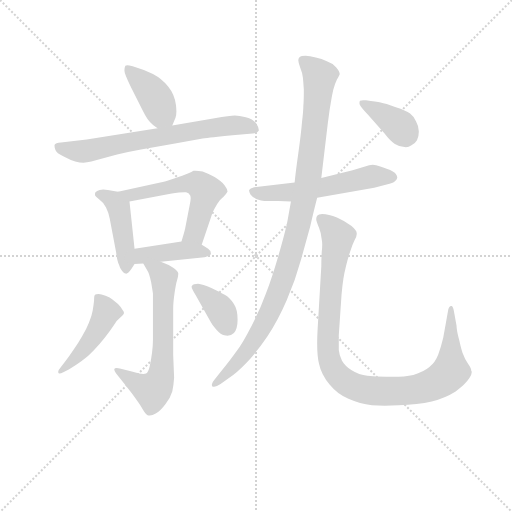
t = 0.00 s
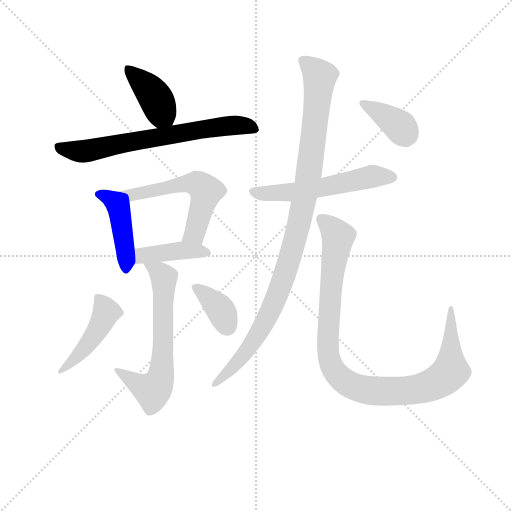
t = 1.85 s
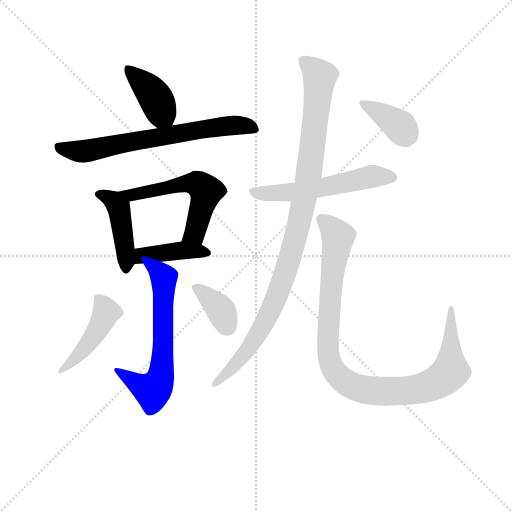
t = 3.69 s
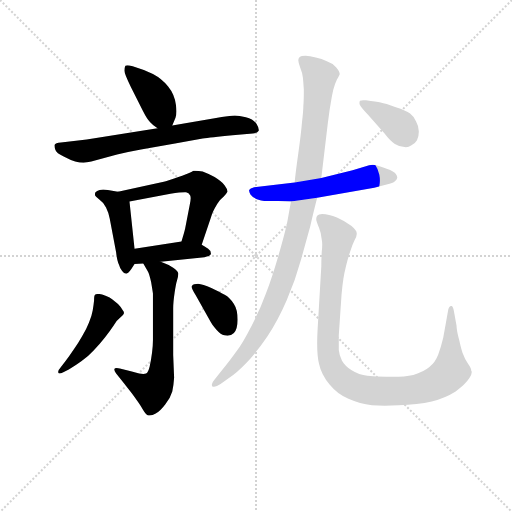
t = 5.54 s
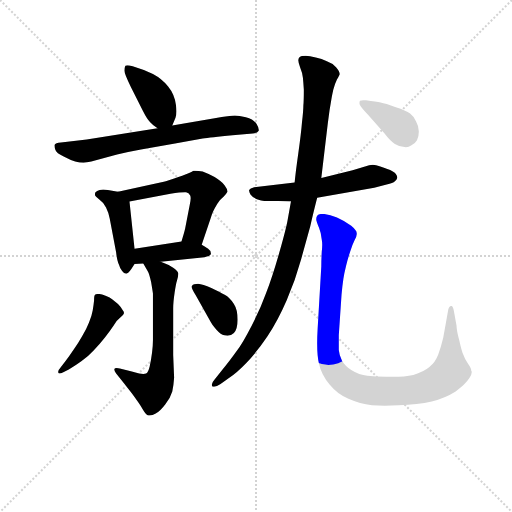
t = 7.38 s
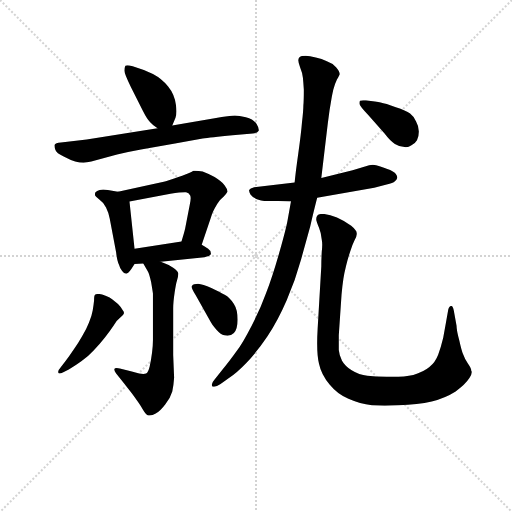
t = 9.23 s

The animated SVG that drew these frames (rendered in a browser with its animation timeline set to each time). Animation: 12 CSS @keyframes rules; one cycle of 9.23 s.

<svg version="1.1" viewBox="0 0 1024 1024" xmlns="http://www.w3.org/2000/svg">
  <g stroke="lightgray" stroke-dasharray="1,1" stroke-width="1" transform="scale(4, 4)">
    <line x1="0" y1="0" x2="256" y2="256"></line>
    <line x1="256" y1="0" x2="0" y2="256"></line>
    <line x1="128" y1="0" x2="128" y2="256"></line>
    <line x1="0" y1="128" x2="256" y2="128"></line>
  </g>
<g transform="scale(0.92, -0.92) translate(60, -900)">
   <style type="text/css">
    @keyframes keyframes0 {
      from {
       stroke: blue;
       stroke-dashoffset: 405;
       stroke-width: 128;
       }
       57% {
       animation-timing-function: step-end;
       stroke: blue;
       stroke-dashoffset: 0;
       stroke-width: 128;
       }
       to {
       stroke: black;
       stroke-width: 1024;
       }
       }
       #make-me-a-hanzi-animation-0 {
         animation: keyframes0 0.579590s both;
         animation-delay: 0.000000s;
         animation-timing-function: linear;
       }
    @keyframes keyframes1 {
      from {
       stroke: blue;
       stroke-dashoffset: 694;
       stroke-width: 128;
       }
       69% {
       animation-timing-function: step-end;
       stroke: blue;
       stroke-dashoffset: 0;
       stroke-width: 128;
       }
       to {
       stroke: black;
       stroke-width: 1024;
       }
       }
       #make-me-a-hanzi-animation-1 {
         animation: keyframes1 0.814779s both;
         animation-delay: 0.579590s;
         animation-timing-function: linear;
       }
    @keyframes keyframes2 {
      from {
       stroke: blue;
       stroke-dashoffset: 443;
       stroke-width: 128;
       }
       59% {
       animation-timing-function: step-end;
       stroke: blue;
       stroke-dashoffset: 0;
       stroke-width: 128;
       }
       to {
       stroke: black;
       stroke-width: 1024;
       }
       }
       #make-me-a-hanzi-animation-2 {
         animation: keyframes2 0.610514s both;
         animation-delay: 1.394368s;
         animation-timing-function: linear;
       }
    @keyframes keyframes3 {
      from {
       stroke: blue;
       stroke-dashoffset: 566;
       stroke-width: 128;
       }
       65% {
       animation-timing-function: step-end;
       stroke: blue;
       stroke-dashoffset: 0;
       stroke-width: 128;
       }
       to {
       stroke: black;
       stroke-width: 1024;
       }
       }
       #make-me-a-hanzi-animation-3 {
         animation: keyframes3 0.710612s both;
         animation-delay: 2.004883s;
         animation-timing-function: linear;
       }
    @keyframes keyframes4 {
      from {
       stroke: blue;
       stroke-dashoffset: 415;
       stroke-width: 128;
       }
       57% {
       animation-timing-function: step-end;
       stroke: blue;
       stroke-dashoffset: 0;
       stroke-width: 128;
       }
       to {
       stroke: black;
       stroke-width: 1024;
       }
       }
       #make-me-a-hanzi-animation-4 {
         animation: keyframes4 0.587728s both;
         animation-delay: 2.715495s;
         animation-timing-function: linear;
       }
    @keyframes keyframes5 {
      from {
       stroke: blue;
       stroke-dashoffset: 648;
       stroke-width: 128;
       }
       68% {
       animation-timing-function: step-end;
       stroke: blue;
       stroke-dashoffset: 0;
       stroke-width: 128;
       }
       to {
       stroke: black;
       stroke-width: 1024;
       }
       }
       #make-me-a-hanzi-animation-5 {
         animation: keyframes5 0.777344s both;
         animation-delay: 3.303223s;
         animation-timing-function: linear;
       }
    @keyframes keyframes6 {
      from {
       stroke: blue;
       stroke-dashoffset: 459;
       stroke-width: 128;
       }
       60% {
       animation-timing-function: step-end;
       stroke: blue;
       stroke-dashoffset: 0;
       stroke-width: 128;
       }
       to {
       stroke: black;
       stroke-width: 1024;
       }
       }
       #make-me-a-hanzi-animation-6 {
         animation: keyframes6 0.623535s both;
         animation-delay: 4.080566s;
         animation-timing-function: linear;
       }
    @keyframes keyframes7 {
      from {
       stroke: blue;
       stroke-dashoffset: 369;
       stroke-width: 128;
       }
       55% {
       animation-timing-function: step-end;
       stroke: blue;
       stroke-dashoffset: 0;
       stroke-width: 128;
       }
       to {
       stroke: black;
       stroke-width: 1024;
       }
       }
       #make-me-a-hanzi-animation-7 {
         animation: keyframes7 0.550293s both;
         animation-delay: 4.704102s;
         animation-timing-function: linear;
       }
    @keyframes keyframes8 {
      from {
       stroke: blue;
       stroke-dashoffset: 567;
       stroke-width: 128;
       }
       65% {
       animation-timing-function: step-end;
       stroke: blue;
       stroke-dashoffset: 0;
       stroke-width: 128;
       }
       to {
       stroke: black;
       stroke-width: 1024;
       }
       }
       #make-me-a-hanzi-animation-8 {
         animation: keyframes8 0.711426s both;
         animation-delay: 5.254395s;
         animation-timing-function: linear;
       }
    @keyframes keyframes9 {
      from {
       stroke: blue;
       stroke-dashoffset: 1033;
       stroke-width: 128;
       }
       77% {
       animation-timing-function: step-end;
       stroke: blue;
       stroke-dashoffset: 0;
       stroke-width: 128;
       }
       to {
       stroke: black;
       stroke-width: 1024;
       }
       }
       #make-me-a-hanzi-animation-9 {
         animation: keyframes9 1.090658s both;
         animation-delay: 5.965820s;
         animation-timing-function: linear;
       }
    @keyframes keyframes10 {
      from {
       stroke: blue;
       stroke-dashoffset: 1019;
       stroke-width: 128;
       }
       77% {
       animation-timing-function: step-end;
       stroke: blue;
       stroke-dashoffset: 0;
       stroke-width: 128;
       }
       to {
       stroke: black;
       stroke-width: 1024;
       }
       }
       #make-me-a-hanzi-animation-10 {
         animation: keyframes10 1.079264s both;
         animation-delay: 7.056478s;
         animation-timing-function: linear;
       }
    @keyframes keyframes11 {
      from {
       stroke: blue;
       stroke-dashoffset: 382;
       stroke-width: 128;
       }
       55% {
       animation-timing-function: step-end;
       stroke: blue;
       stroke-dashoffset: 0;
       stroke-width: 128;
       }
       to {
       stroke: black;
       stroke-width: 1024;
       }
       }
       #make-me-a-hanzi-animation-11 {
         animation: keyframes11 0.560872s both;
         animation-delay: 8.135742s;
         animation-timing-function: linear;
       }
</style>
<path d="M 314.5 627.0 L 321.5 644.0 Q 323.5 649.0 323.5 658.0 Q 323.5 664.0 322.5 672.0 Q 319.5 695.0 305.5 712.0 Q 291.5 729.0 272.5 739.0 Q 252.5 749.0 228.5 756.0 Q 220.5 758.0 216.5 758.0 Q 213.5 758.0 212.5 757.0 Q 210.5 753.0 210.5 746.0 Q 210.5 739.0 224.5 711.0 L 250.5 659.0 Q 259.5 641.0 266.5 634.0 Q 272.5 627.0 282.5 621.0 C 305.5 606.0 305.5 606.0 314.5 627.0 Z" fill="lightgray"></path> 
<path d="M 282.5 621.0 L 128.5 597.0 L 72.5 590.0 Q 60.5 589.0 58.5 585.0 L 58.5 583.0 Q 58.5 579.0 60.5 574.0 Q 62.5 567.0 78.5 560.0 Q 93.5 552.0 103.5 549.0 Q 113.5 546.0 121.5 546.0 Q 128.5 547.0 138.5 549.0 L 194.5 564.0 Q 218.5 570.0 246.5 575.0 L 320.5 588.0 L 380.5 599.0 Q 396.5 601.0 445.5 606.0 L 489.5 610.0 Q 499.5 611.0 502.5 616.0 L 502.5 618.0 Q 502.5 623.0 497.5 631.0 Q 490.5 641.0 474.5 645.0 Q 459.5 649.0 450.5 649.0 Q 440.5 649.0 406.5 643.0 L 314.5 627.0 L 282.5 621.0 Z" fill="lightgray"></path> 
<path d="M 196.5 483.0 L 174.5 487.0 Q 168.5 488.0 164.5 488.0 Q 159.5 488.0 156.5 487.0 Q 150.5 485.0 147.5 482.0 Q 146.5 480.0 146.5 478.0 L 146.5 476.0 Q 146.5 473.0 156.5 466.0 Q 166.5 459.0 170.5 449.0 Q 176.5 437.0 178.5 425.0 L 192.5 351.0 Q 194.5 333.0 198.5 325.0 Q 200.5 317.0 205.5 311.0 Q 209.5 305.0 214.5 305.0 Q 218.5 305.0 225.5 315.0 L 232.5 326.0 C 235.5 331.0 235.5 331.0 232.5 359.0 L 221.5 462.0 C 219.5 479.0 219.5 479.0 196.5 483.0 Z" fill="lightgray"></path> 
<path d="M 378.5 368.0 L 398.5 427.0 Q 400.5 435.0 403.5 441.0 Q 406.5 447.0 412.5 457.0 Q 418.5 467.0 426.5 473.0 Q 432.5 479.0 434.5 483.0 L 434.5 484.0 Q 434.5 489.0 428.5 497.0 Q 422.5 505.0 406.5 515.0 Q 391.5 523.0 380.5 527.0 Q 371.5 529.0 364.5 529.0 L 360.5 529.0 Q 357.5 527.0 348.5 523.0 Q 338.5 519.0 318.5 512.0 Q 297.5 505.0 288.5 503.0 L 196.5 483.0 C 167.5 477.0 192.5 456.0 221.5 462.0 L 310.5 479.0 Q 332.5 482.0 341.5 482.0 L 344.5 482.0 Q 350.5 481.0 353.5 475.0 Q 354.5 473.0 354.5 469.0 Q 354.5 464.0 352.5 455.0 L 342.5 403.0 Q 340.5 394.0 334.5 375.0 C 325.5 346.0 368.5 340.0 378.5 368.0 Z" fill="lightgray"></path> 
<path d="M 289.5 331.0 L 384.5 341.0 Q 396.5 343.0 398.5 348.0 L 398.5 349.0 Q 398.5 355.0 392.5 359.0 Q 384.5 365.0 378.5 368.0 C 359.5 379.0 359.5 379.0 334.5 375.0 L 232.5 359.0 C 202.5 354.0 202.5 324.0 232.5 326.0 L 251.5 327.0 L 289.5 331.0 Z" fill="lightgray"></path> 
<path d="M 251.5 327.0 L 261.5 310.0 Q 264.5 305.0 268.5 287.0 Q 271.5 269.0 272.5 262.0 L 272.5 161.0 Q 272.5 149.0 270.5 133.0 Q 268.5 117.0 265.5 104.0 Q 262.5 91.0 257.5 88.0 Q 255.5 87.0 251.5 87.0 Q 247.5 87.0 242.5 88.0 L 224.5 93.0 L 200.5 99.0 Q 196.5 100.0 193.5 100.0 Q 189.5 100.0 188.5 98.0 L 188.5 96.0 Q 188.5 93.0 192.5 88.0 L 209.5 67.0 L 226.5 45.0 Q 243.5 22.0 250.5 10.0 Q 257.5 -2.0 262.5 -3.0 L 265.5 -3.0 Q 271.5 -3.0 278.5 1.0 Q 288.5 6.0 299.5 21.0 Q 310.5 35.0 314.5 49.0 Q 317.5 63.0 318.5 79.0 L 316.5 128.0 L 316.5 230.0 Q 316.5 243.0 319.5 263.0 Q 322.5 283.0 324.5 289.0 Q 327.5 299.0 327.5 304.0 L 327.5 306.0 Q 326.5 311.0 316.5 318.0 Q 306.5 325.0 289.5 331.0 C 261.5 342.0 236.5 352.0 251.5 327.0 Z" fill="lightgray"></path> 
<path d="M 89.5 97.0 Q 105.5 106.0 117.5 115.0 Q 130.5 124.0 143.5 138.0 Q 157.5 153.0 168.5 167.0 Q 179.5 181.0 187.5 193.0 Q 194.5 205.0 201.5 210.0 Q 207.5 215.0 208.5 217.0 Q 209.5 218.0 209.5 220.0 Q 209.5 223.0 206.5 226.0 Q 203.5 232.0 196.5 239.0 L 184.5 249.0 Q 179.5 253.0 169.5 257.0 Q 159.5 261.0 154.5 261.0 Q 148.5 261.0 146.5 259.0 Q 144.5 257.0 144.5 247.0 Q 143.5 237.0 141.5 225.0 Q 139.5 213.0 133.5 199.0 Q 128.5 186.0 118.5 169.0 Q 109.5 153.0 99.5 139.0 Q 89.5 124.0 82.5 115.0 L 72.5 102.0 Q 66.5 95.0 66.5 92.0 Q 66.5 89.0 68.5 88.0 L 69.5 88.0 Q 72.5 88.0 76.5 90.0 L 89.5 97.0 Z" fill="lightgray"></path> 
<path d="M 397.5 201.0 Q 400.5 195.0 410.5 183.0 Q 420.5 172.0 427.5 171.0 Q 431.5 170.0 434.5 170.0 Q 442.5 170.0 448.5 176.0 Q 456.5 185.0 456.5 205.0 Q 456.5 227.0 448.5 239.0 Q 439.5 253.0 428.5 259.0 Q 418.5 265.0 399.5 274.0 Q 380.5 282.0 370.5 283.0 Q 360.5 283.0 357.5 279.0 Q 356.5 278.0 356.5 277.0 Q 356.5 272.0 365.5 258.0 L 397.5 201.0 Z" fill="lightgray"></path> 
<path d="M 580.5 503.0 L 492.5 493.0 Q 483.5 491.0 481.5 487.0 L 481.5 486.0 Q 481.5 483.0 484.5 477.0 Q 488.5 471.0 498.5 467.0 Q 508.5 464.0 514.5 463.0 L 545.5 463.0 L 572.5 462.0 L 629.5 470.0 L 753.5 492.0 L 780.5 499.0 Q 794.5 502.0 798.5 506.0 Q 802.5 509.0 803.5 513.0 L 803.5 515.0 Q 803.5 518.0 800.5 522.0 Q 797.5 527.0 780.5 533.0 Q 764.5 540.0 757.5 541.0 Q 754.5 542.0 750.5 542.0 Q 746.5 542.0 742.5 541.0 L 706.5 530.0 L 638.5 513.0 L 580.5 503.0 Z" fill="lightgray"></path> 
<path d="M 638.5 513.0 L 652.5 631.0 L 656.5 661.0 L 660.5 685.0 Q 661.5 691.0 664.5 705.0 Q 668.5 719.0 672.5 727.0 Q 678.5 737.0 678.5 739.0 Q 678.5 745.0 670.5 754.0 Q 662.5 763.0 650.5 767.0 Q 639.5 773.0 626.5 775.0 Q 612.5 779.0 604.5 779.0 Q 594.5 779.0 591.5 776.0 Q 588.5 773.0 588.5 769.0 Q 588.5 764.0 592.5 753.0 Q 597.5 741.0 598.5 731.0 Q 599.5 721.0 600.5 705.0 Q 600.5 681.0 599.5 671.0 Q 599.5 659.0 596.5 634.0 Q 594.5 609.0 588.5 567.0 Q 582.5 525.0 580.5 503.0 L 572.5 462.0 L 565.5 423.0 Q 562.5 405.0 547.5 352.0 Q 532.5 299.0 518.5 263.0 Q 505.5 227.0 486.5 191.0 Q 467.5 154.0 454.5 137.0 Q 442.5 120.0 422.5 95.0 L 406.5 75.0 Q 400.5 68.0 400.5 64.0 Q 400.5 62.0 401.5 60.0 Q 403.5 59.0 405.5 59.0 Q 410.5 59.0 419.5 65.0 L 438.5 79.0 Q 454.5 89.0 476.5 112.0 Q 498.5 135.0 521.5 169.0 Q 544.5 204.0 563.5 248.0 Q 582.5 292.0 594.5 336.0 L 614.5 408.0 Q 620.5 435.0 629.5 470.0 L 638.5 513.0 Z" fill="lightgray"></path> 
<path d="M 676.5 171.0 L 682.5 260.0 Q 684.5 281.0 686.5 294.0 Q 688.5 307.0 692.5 323.0 Q 696.5 339.0 701.5 354.0 Q 706.5 369.0 710.5 377.0 Q 715.5 386.0 715.5 391.0 L 715.5 393.0 Q 715.5 399.0 703.5 409.0 Q 690.5 419.0 672.5 427.0 Q 654.5 435.0 640.5 435.0 Q 632.5 435.0 629.5 431.0 Q 627.5 428.0 627.5 424.0 L 627.5 422.0 Q 628.5 417.0 633.5 405.0 Q 638.5 393.0 639.5 379.0 Q 640.5 375.0 640.5 368.0 Q 640.5 362.0 639.5 353.0 Q 638.5 335.0 638.5 321.0 L 630.5 185.0 Q 629.5 168.0 629.5 153.0 Q 629.5 125.0 633.5 109.0 Q 638.5 85.0 656.5 64.0 Q 673.5 43.0 697.5 33.0 Q 722.5 22.0 748.5 19.0 Q 761.5 18.0 776.5 18.0 Q 790.5 18.0 806.5 19.0 Q 848.5 20.0 878.5 27.0 Q 908.5 35.0 930.5 49.0 Q 951.5 64.0 960.5 78.0 Q 965.5 86.0 965.5 91.0 Q 965.5 93.0 964.5 94.0 Q 964.5 99.0 957.5 109.0 Q 950.5 119.0 947.5 128.0 Q 943.5 137.0 938.5 160.0 Q 932.5 182.0 932.5 192.0 L 926.5 225.0 Q 924.5 235.0 921.5 235.0 L 920.5 235.0 Q 916.5 235.0 914.5 227.0 L 909.5 199.0 L 903.5 166.0 Q 898.5 145.0 892.5 129.0 Q 886.5 113.0 873.5 102.0 Q 860.5 91.0 838.5 85.0 Q 820.5 81.0 792.5 81.0 L 780.5 81.0 Q 756.5 81.0 738.5 83.0 Q 720.5 85.0 704.5 95.0 Q 689.5 105.0 683.5 116.0 Q 677.5 127.0 676.5 139.0 L 676.5 171.0 Z" fill="lightgray"></path> 
<path d="M 776.5 609.0 Q 788.5 593.0 798.5 587.0 Q 808.5 581.0 816.5 581.0 Q 819.5 580.0 822.5 580.0 Q 828.5 580.0 834.5 584.0 Q 842.5 588.0 846.5 595.0 Q 850.5 602.0 850.5 614.0 Q 850.5 626.0 844.5 636.0 Q 839.5 647.0 831.5 653.0 Q 822.5 660.0 800.5 667.0 Q 777.5 675.0 767.5 677.0 Q 758.5 679.0 735.5 682.0 L 729.5 682.0 Q 723.5 682.0 722.5 681.0 Q 721.5 679.0 721.5 677.0 L 721.5 674.0 Q 722.5 669.0 740.5 650.0 L 776.5 609.0 Z" fill="lightgray"></path> 
      <clipPath id="make-me-a-hanzi-clip-0">
      <path d="M 314.5 627.0 L 321.5 644.0 Q 323.5 649.0 323.5 658.0 Q 323.5 664.0 322.5 672.0 Q 319.5 695.0 305.5 712.0 Q 291.5 729.0 272.5 739.0 Q 252.5 749.0 228.5 756.0 Q 220.5 758.0 216.5 758.0 Q 213.5 758.0 212.5 757.0 Q 210.5 753.0 210.5 746.0 Q 210.5 739.0 224.5 711.0 L 250.5 659.0 Q 259.5 641.0 266.5 634.0 Q 272.5 627.0 282.5 621.0 C 305.5 606.0 305.5 606.0 314.5 627.0 Z" fill="lightgray"></path>
      </clipPath>
      <path clip-path="url(#make-me-a-hanzi-clip-0)" d="M 216.5 751.0 L 268.5 701.0 L 307.5 635.0 " fill="none" id="make-me-a-hanzi-animation-0" stroke-dasharray="277 554" stroke-linecap="round"></path>

      <clipPath id="make-me-a-hanzi-clip-1">
      <path d="M 282.5 621.0 L 128.5 597.0 L 72.5 590.0 Q 60.5 589.0 58.5 585.0 L 58.5 583.0 Q 58.5 579.0 60.5 574.0 Q 62.5 567.0 78.5 560.0 Q 93.5 552.0 103.5 549.0 Q 113.5 546.0 121.5 546.0 Q 128.5 547.0 138.5 549.0 L 194.5 564.0 Q 218.5 570.0 246.5 575.0 L 320.5 588.0 L 380.5 599.0 Q 396.5 601.0 445.5 606.0 L 489.5 610.0 Q 499.5 611.0 502.5 616.0 L 502.5 618.0 Q 502.5 623.0 497.5 631.0 Q 490.5 641.0 474.5 645.0 Q 459.5 649.0 450.5 649.0 Q 440.5 649.0 406.5 643.0 L 314.5 627.0 L 282.5 621.0 Z" fill="lightgray"></path>
      </clipPath>
      <path clip-path="url(#make-me-a-hanzi-clip-1)" d="M 66.5 584.0 L 79.5 576.0 L 119.5 571.0 L 447.5 628.0 L 475.5 627.0 L 494.5 617.0 " fill="none" id="make-me-a-hanzi-animation-1" stroke-dasharray="566 1132" stroke-linecap="round"></path>

      <clipPath id="make-me-a-hanzi-clip-2">
      <path d="M 196.5 483.0 L 174.5 487.0 Q 168.5 488.0 164.5 488.0 Q 159.5 488.0 156.5 487.0 Q 150.5 485.0 147.5 482.0 Q 146.5 480.0 146.5 478.0 L 146.5 476.0 Q 146.5 473.0 156.5 466.0 Q 166.5 459.0 170.5 449.0 Q 176.5 437.0 178.5 425.0 L 192.5 351.0 Q 194.5 333.0 198.5 325.0 Q 200.5 317.0 205.5 311.0 Q 209.5 305.0 214.5 305.0 Q 218.5 305.0 225.5 315.0 L 232.5 326.0 C 235.5 331.0 235.5 331.0 232.5 359.0 L 221.5 462.0 C 219.5 479.0 219.5 479.0 196.5 483.0 Z" fill="lightgray"></path>
      </clipPath>
      <path clip-path="url(#make-me-a-hanzi-clip-2)" d="M 155.5 478.0 L 177.5 470.0 L 197.5 449.0 L 215.5 316.0 " fill="none" id="make-me-a-hanzi-animation-2" stroke-dasharray="315 630" stroke-linecap="round"></path>

      <clipPath id="make-me-a-hanzi-clip-3">
      <path d="M 378.5 368.0 L 398.5 427.0 Q 400.5 435.0 403.5 441.0 Q 406.5 447.0 412.5 457.0 Q 418.5 467.0 426.5 473.0 Q 432.5 479.0 434.5 483.0 L 434.5 484.0 Q 434.5 489.0 428.5 497.0 Q 422.5 505.0 406.5 515.0 Q 391.5 523.0 380.5 527.0 Q 371.5 529.0 364.5 529.0 L 360.5 529.0 Q 357.5 527.0 348.5 523.0 Q 338.5 519.0 318.5 512.0 Q 297.5 505.0 288.5 503.0 L 196.5 483.0 C 167.5 477.0 192.5 456.0 221.5 462.0 L 310.5 479.0 Q 332.5 482.0 341.5 482.0 L 344.5 482.0 Q 350.5 481.0 353.5 475.0 Q 354.5 473.0 354.5 469.0 Q 354.5 464.0 352.5 455.0 L 342.5 403.0 Q 340.5 394.0 334.5 375.0 C 325.5 346.0 368.5 340.0 378.5 368.0 Z" fill="lightgray"></path>
      </clipPath>
      <path clip-path="url(#make-me-a-hanzi-clip-3)" d="M 204.5 484.0 L 226.5 475.0 L 349.5 502.0 L 374.5 497.0 L 387.5 482.0 L 384.5 467.0 L 365.5 397.0 L 343.5 381.0 " fill="none" id="make-me-a-hanzi-animation-3" stroke-dasharray="438 876" stroke-linecap="round"></path>

      <clipPath id="make-me-a-hanzi-clip-4">
      <path d="M 289.5 331.0 L 384.5 341.0 Q 396.5 343.0 398.5 348.0 L 398.5 349.0 Q 398.5 355.0 392.5 359.0 Q 384.5 365.0 378.5 368.0 C 359.5 379.0 359.5 379.0 334.5 375.0 L 232.5 359.0 C 202.5 354.0 202.5 324.0 232.5 326.0 L 251.5 327.0 L 289.5 331.0 Z" fill="lightgray"></path>
      </clipPath>
      <path clip-path="url(#make-me-a-hanzi-clip-4)" d="M 236.5 332.0 L 249.5 344.0 L 300.5 352.0 L 368.5 355.0 L 389.5 349.0 " fill="none" id="make-me-a-hanzi-animation-4" stroke-dasharray="287 574" stroke-linecap="round"></path>

      <clipPath id="make-me-a-hanzi-clip-5">
      <path d="M 251.5 327.0 L 261.5 310.0 Q 264.5 305.0 268.5 287.0 Q 271.5 269.0 272.5 262.0 L 272.5 161.0 Q 272.5 149.0 270.5 133.0 Q 268.5 117.0 265.5 104.0 Q 262.5 91.0 257.5 88.0 Q 255.5 87.0 251.5 87.0 Q 247.5 87.0 242.5 88.0 L 224.5 93.0 L 200.5 99.0 Q 196.5 100.0 193.5 100.0 Q 189.5 100.0 188.5 98.0 L 188.5 96.0 Q 188.5 93.0 192.5 88.0 L 209.5 67.0 L 226.5 45.0 Q 243.5 22.0 250.5 10.0 Q 257.5 -2.0 262.5 -3.0 L 265.5 -3.0 Q 271.5 -3.0 278.5 1.0 Q 288.5 6.0 299.5 21.0 Q 310.5 35.0 314.5 49.0 Q 317.5 63.0 318.5 79.0 L 316.5 128.0 L 316.5 230.0 Q 316.5 243.0 319.5 263.0 Q 322.5 283.0 324.5 289.0 Q 327.5 299.0 327.5 304.0 L 327.5 306.0 Q 326.5 311.0 316.5 318.0 Q 306.5 325.0 289.5 331.0 C 261.5 342.0 236.5 352.0 251.5 327.0 Z" fill="lightgray"></path>
      </clipPath>
      <path clip-path="url(#make-me-a-hanzi-clip-5)" d="M 258.5 325.0 L 296.5 297.0 L 294.5 135.0 L 287.5 74.0 L 271.5 50.0 L 191.5 97.0 " fill="none" id="make-me-a-hanzi-animation-5" stroke-dasharray="520 1040" stroke-linecap="round"></path>

      <clipPath id="make-me-a-hanzi-clip-6">
      <path d="M 89.5 97.0 Q 105.5 106.0 117.5 115.0 Q 130.5 124.0 143.5 138.0 Q 157.5 153.0 168.5 167.0 Q 179.5 181.0 187.5 193.0 Q 194.5 205.0 201.5 210.0 Q 207.5 215.0 208.5 217.0 Q 209.5 218.0 209.5 220.0 Q 209.5 223.0 206.5 226.0 Q 203.5 232.0 196.5 239.0 L 184.5 249.0 Q 179.5 253.0 169.5 257.0 Q 159.5 261.0 154.5 261.0 Q 148.5 261.0 146.5 259.0 Q 144.5 257.0 144.5 247.0 Q 143.5 237.0 141.5 225.0 Q 139.5 213.0 133.5 199.0 Q 128.5 186.0 118.5 169.0 Q 109.5 153.0 99.5 139.0 Q 89.5 124.0 82.5 115.0 L 72.5 102.0 Q 66.5 95.0 66.5 92.0 Q 66.5 89.0 68.5 88.0 L 69.5 88.0 Q 72.5 88.0 76.5 90.0 L 89.5 97.0 Z" fill="lightgray"></path>
      </clipPath>
      <path clip-path="url(#make-me-a-hanzi-clip-6)" d="M 152.5 252.0 L 171.5 222.0 L 163.5 204.0 L 124.5 144.0 L 69.5 91.0 " fill="none" id="make-me-a-hanzi-animation-6" stroke-dasharray="331 662" stroke-linecap="round"></path>

      <clipPath id="make-me-a-hanzi-clip-7">
      <path d="M 397.5 201.0 Q 400.5 195.0 410.5 183.0 Q 420.5 172.0 427.5 171.0 Q 431.5 170.0 434.5 170.0 Q 442.5 170.0 448.5 176.0 Q 456.5 185.0 456.5 205.0 Q 456.5 227.0 448.5 239.0 Q 439.5 253.0 428.5 259.0 Q 418.5 265.0 399.5 274.0 Q 380.5 282.0 370.5 283.0 Q 360.5 283.0 357.5 279.0 Q 356.5 278.0 356.5 277.0 Q 356.5 272.0 365.5 258.0 L 397.5 201.0 Z" fill="lightgray"></path>
      </clipPath>
      <path clip-path="url(#make-me-a-hanzi-clip-7)" d="M 362.5 275.0 L 415.5 231.0 L 433.5 191.0 " fill="none" id="make-me-a-hanzi-animation-7" stroke-dasharray="241 482" stroke-linecap="round"></path>

      <clipPath id="make-me-a-hanzi-clip-8">
      <path d="M 580.5 503.0 L 492.5 493.0 Q 483.5 491.0 481.5 487.0 L 481.5 486.0 Q 481.5 483.0 484.5 477.0 Q 488.5 471.0 498.5 467.0 Q 508.5 464.0 514.5 463.0 L 545.5 463.0 L 572.5 462.0 L 629.5 470.0 L 753.5 492.0 L 780.5 499.0 Q 794.5 502.0 798.5 506.0 Q 802.5 509.0 803.5 513.0 L 803.5 515.0 Q 803.5 518.0 800.5 522.0 Q 797.5 527.0 780.5 533.0 Q 764.5 540.0 757.5 541.0 Q 754.5 542.0 750.5 542.0 Q 746.5 542.0 742.5 541.0 L 706.5 530.0 L 638.5 513.0 L 580.5 503.0 Z" fill="lightgray"></path>
      </clipPath>
      <path clip-path="url(#make-me-a-hanzi-clip-8)" d="M 488.5 487.0 L 506.5 480.0 L 566.5 481.0 L 749.5 517.0 L 794.5 514.0 " fill="none" id="make-me-a-hanzi-animation-8" stroke-dasharray="439 878" stroke-linecap="round"></path>

      <clipPath id="make-me-a-hanzi-clip-9">
      <path d="M 638.5 513.0 L 652.5 631.0 L 656.5 661.0 L 660.5 685.0 Q 661.5 691.0 664.5 705.0 Q 668.5 719.0 672.5 727.0 Q 678.5 737.0 678.5 739.0 Q 678.5 745.0 670.5 754.0 Q 662.5 763.0 650.5 767.0 Q 639.5 773.0 626.5 775.0 Q 612.5 779.0 604.5 779.0 Q 594.5 779.0 591.5 776.0 Q 588.5 773.0 588.5 769.0 Q 588.5 764.0 592.5 753.0 Q 597.5 741.0 598.5 731.0 Q 599.5 721.0 600.5 705.0 Q 600.5 681.0 599.5 671.0 Q 599.5 659.0 596.5 634.0 Q 594.5 609.0 588.5 567.0 Q 582.5 525.0 580.5 503.0 L 572.5 462.0 L 565.5 423.0 Q 562.5 405.0 547.5 352.0 Q 532.5 299.0 518.5 263.0 Q 505.5 227.0 486.5 191.0 Q 467.5 154.0 454.5 137.0 Q 442.5 120.0 422.5 95.0 L 406.5 75.0 Q 400.5 68.0 400.5 64.0 Q 400.5 62.0 401.5 60.0 Q 403.5 59.0 405.5 59.0 Q 410.5 59.0 419.5 65.0 L 438.5 79.0 Q 454.5 89.0 476.5 112.0 Q 498.5 135.0 521.5 169.0 Q 544.5 204.0 563.5 248.0 Q 582.5 292.0 594.5 336.0 L 614.5 408.0 Q 620.5 435.0 629.5 470.0 L 638.5 513.0 Z" fill="lightgray"></path>
      </clipPath>
      <path clip-path="url(#make-me-a-hanzi-clip-9)" d="M 600.5 768.0 L 635.5 733.0 L 607.5 497.0 L 577.5 364.0 L 545.5 264.0 L 521.5 210.0 L 477.5 138.0 L 404.5 63.0 " fill="none" id="make-me-a-hanzi-animation-9" stroke-dasharray="905 1810" stroke-linecap="round"></path>

      <clipPath id="make-me-a-hanzi-clip-10">
      <path d="M 676.5 171.0 L 682.5 260.0 Q 684.5 281.0 686.5 294.0 Q 688.5 307.0 692.5 323.0 Q 696.5 339.0 701.5 354.0 Q 706.5 369.0 710.5 377.0 Q 715.5 386.0 715.5 391.0 L 715.5 393.0 Q 715.5 399.0 703.5 409.0 Q 690.5 419.0 672.5 427.0 Q 654.5 435.0 640.5 435.0 Q 632.5 435.0 629.5 431.0 Q 627.5 428.0 627.5 424.0 L 627.5 422.0 Q 628.5 417.0 633.5 405.0 Q 638.5 393.0 639.5 379.0 Q 640.5 375.0 640.5 368.0 Q 640.5 362.0 639.5 353.0 Q 638.5 335.0 638.5 321.0 L 630.5 185.0 Q 629.5 168.0 629.5 153.0 Q 629.5 125.0 633.5 109.0 Q 638.5 85.0 656.5 64.0 Q 673.5 43.0 697.5 33.0 Q 722.5 22.0 748.5 19.0 Q 761.5 18.0 776.5 18.0 Q 790.5 18.0 806.5 19.0 Q 848.5 20.0 878.5 27.0 Q 908.5 35.0 930.5 49.0 Q 951.5 64.0 960.5 78.0 Q 965.5 86.0 965.5 91.0 Q 965.5 93.0 964.5 94.0 Q 964.5 99.0 957.5 109.0 Q 950.5 119.0 947.5 128.0 Q 943.5 137.0 938.5 160.0 Q 932.5 182.0 932.5 192.0 L 926.5 225.0 Q 924.5 235.0 921.5 235.0 L 920.5 235.0 Q 916.5 235.0 914.5 227.0 L 909.5 199.0 L 903.5 166.0 Q 898.5 145.0 892.5 129.0 Q 886.5 113.0 873.5 102.0 Q 860.5 91.0 838.5 85.0 Q 820.5 81.0 792.5 81.0 L 780.5 81.0 Q 756.5 81.0 738.5 83.0 Q 720.5 85.0 704.5 95.0 Q 689.5 105.0 683.5 116.0 Q 677.5 127.0 676.5 139.0 L 676.5 171.0 Z" fill="lightgray"></path>
      </clipPath>
      <path clip-path="url(#make-me-a-hanzi-clip-10)" d="M 637.5 425.0 L 674.5 385.0 L 658.5 267.0 L 652.5 144.0 L 662.5 101.0 L 688.5 71.0 L 736.5 52.0 L 797.5 49.0 L 865.5 58.0 L 897.5 73.0 L 919.5 93.0 L 921.5 229.0 " fill="none" id="make-me-a-hanzi-animation-10" stroke-dasharray="891 1782" stroke-linecap="round"></path>

      <clipPath id="make-me-a-hanzi-clip-11">
      <path d="M 776.5 609.0 Q 788.5 593.0 798.5 587.0 Q 808.5 581.0 816.5 581.0 Q 819.5 580.0 822.5 580.0 Q 828.5 580.0 834.5 584.0 Q 842.5 588.0 846.5 595.0 Q 850.5 602.0 850.5 614.0 Q 850.5 626.0 844.5 636.0 Q 839.5 647.0 831.5 653.0 Q 822.5 660.0 800.5 667.0 Q 777.5 675.0 767.5 677.0 Q 758.5 679.0 735.5 682.0 L 729.5 682.0 Q 723.5 682.0 722.5 681.0 Q 721.5 679.0 721.5 677.0 L 721.5 674.0 Q 722.5 669.0 740.5 650.0 L 776.5 609.0 Z" fill="lightgray"></path>
      </clipPath>
      <path clip-path="url(#make-me-a-hanzi-clip-11)" d="M 726.5 678.0 L 804.5 629.0 L 822.5 600.0 " fill="none" id="make-me-a-hanzi-animation-11" stroke-dasharray="254 508" stroke-linecap="round"></path>

</g>
</svg>
